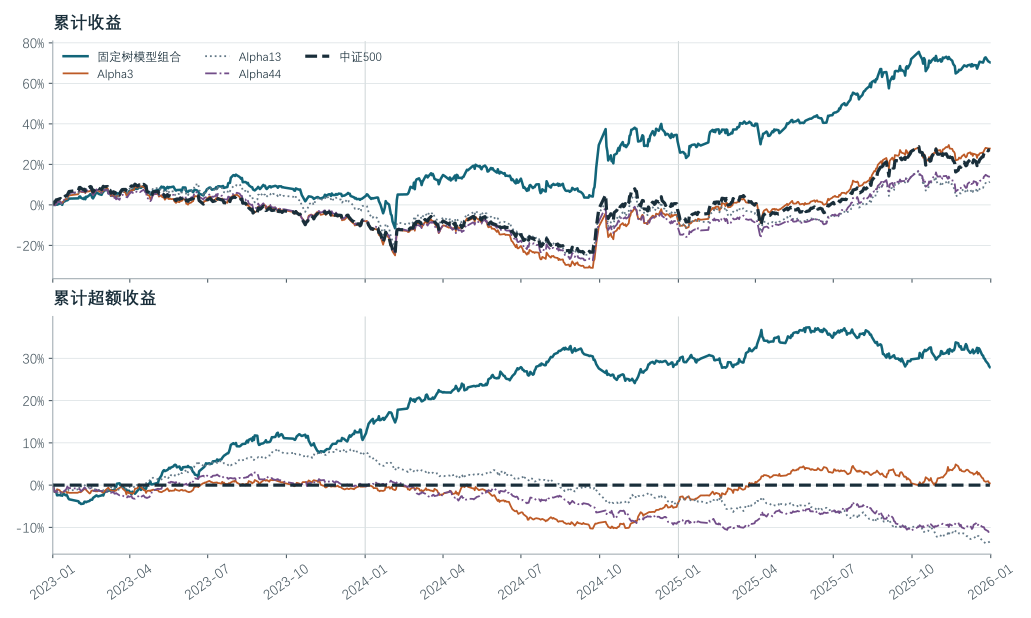

The data file committed next to this chart (first rows):
日期, 观测类型, 固定树模型组合·累计收益（%）, Alpha3·累计收益（%）, Alpha13·累计收益（%）, Alpha44·累计收益（%）, 中证500·累计收益（%）, 固定树模型组合·累计超额收益（%）, Alpha3·累计超额收益（%）, Alpha13·累计超额收益（%）, Alpha44·累计超额收益（%）, 中证500·累计超额收益（%）
2023-01-01, 绘图起点, 0.0, 0.0, 0.0, 0.0, 0.0, 0.0, 0.0, 0.0, 0.0, 0.0
2023-01-03, 交易日, 0.0, 0.0, 0.0, 0.0, 1.559, -1.559, -1.559, -1.559, -1.559, 0.0
2023-01-04, 交易日, -0.04747, -0.04746, -0.04748, -0.04747, 1.5, -1.549, -1.549, -1.549, -1.549, 0.0
2023-01-05, 交易日, 0.8852, 0.8865, 0.9605, 0.7952, 2.49, -1.59, -1.589, -1.515, -1.68, 0.0
2023-01-06, 交易日, 0.08433, 1.536, 0.7253, 1.187, 2.53, -2.423, -0.9841, -1.787, -1.331, 0.0
2023-01-09, 交易日, 0.6282, 1.758, 0.9541, 1.729, 2.993, -2.332, -1.218, -2.012, -1.247, 0.0
2023-01-10, 交易日, 0.6528, 1.566, 1.063, 1.371, 3.135, -2.445, -1.544, -2.042, -1.737, 0.0
2023-01-11, 交易日, 0.5037, 0.893, 0.4464, 1.139, 2.552, -2.028, -1.642, -2.087, -1.401, 0.0
2023-01-12, 交易日, 0.02315, 0.8345, 0.8756, 0.9123, 2.572, -2.525, -1.719, -1.679, -1.644, 0.0
2023-01-13, 交易日, 1.295, 1.572, 1.592, 1.652, 3.295, -1.958, -1.692, -1.674, -1.616, 0.0
2023-01-16, 交易日, 1.972, 2.931, 3.063, 3.294, 4.463, -2.421, -1.485, -1.355, -1.131, 0.0
2023-01-17, 交易日, 2.242, 2.922, 2.91, 3.663, 4.573, -2.262, -1.599, -1.61, -0.8795, 0.0
2023-01-18, 交易日, 2.246, 2.959, 3.584, 4.547, 4.894, -2.564, -1.87, -1.262, -0.3332, 0.0
2023-01-19, 交易日, 2.609, 4.071, 4.675, 5.099, 5.795, -3.069, -1.65, -1.068, -0.6643, 0.0
2023-01-20, 交易日, 3.092, 4.678, 5.193, 5.863, 6.598, -3.358, -1.826, -1.333, -0.6975, 0.0
2023-01-30, 交易日, 3.196, 5.224, 6.063, 6.274, 7.142, -3.767, -1.814, -1.015, -0.8191, 0.0
2023-01-31, 交易日, 3.232, 5.403, 5.889, 6.31, 7.242, -3.825, -1.736, -1.273, -0.8781, 0.0
2023-02-01, 交易日, 4.069, 6.803, 7.888, 7.568, 8.55, -4.234, -1.629, -0.6046, -0.9149, 0.0
2023-02-02, 交易日, 4.15, 6.807, 7.536, 7.419, 8.623, -4.223, -1.691, -0.9979, -1.119, 0.0
2023-02-03, 交易日, 3.462, 6.432, 7.897, 6.605, 8.172, -4.469, -1.627, -0.2466, -1.463, 0.0
2023-02-06, 交易日, 2.89, 6.305, 7.589, 6.549, 7.466, -4.369, -1.094, 0.1201, -0.8628, 0.0
2023-02-07, 交易日, 3.585, 6.973, 7.792, 7.115, 7.721, -3.931, -0.7025, 0.07214, -0.5686, 0.0
2023-02-08, 交易日, 2.784, 5.816, 6.516, 6.127, 6.886, -3.929, -1.009, -0.3368, -0.7153, 0.0
2023-02-09, 交易日, 4.07, 7.16, 7.838, 7.354, 8.357, -4.054, -1.116, -0.4717, -0.9356, 0.0
2023-02-10, 交易日, 3.868, 6.539, 7.486, 7.023, 8.011, -3.928, -1.376, -0.4788, -0.9249, 0.0
2023-02-13, 交易日, 4.863, 6.727, 8.159, 7.974, 8.856, -3.753, -1.982, -0.6359, -0.8189, 0.0
2023-02-14, 交易日, 5.362, 7.094, 8.17, 8.248, 9.084, -3.487, -1.847, -0.8347, -0.7746, 0.0
2023-02-15, 交易日, 5.15, 7.381, 8.396, 7.645, 8.865, -3.487, -1.379, -0.4249, -1.131, 0.0
2023-02-16, 交易日, 3.615, 5.898, 6.233, 5.781, 7.247, -3.461, -1.274, -0.9343, -1.376, 0.0
2023-02-17, 交易日, 3.2, 5.029, 5.477, 4.917, 6.359, -3.033, -1.266, -0.8185, -1.365, 0.0
2023-02-20, 交易日, 5.429, 6.646, 7.086, 6.791, 8.212, -2.616, -1.469, -1.035, -1.321, 0.0
2023-02-21, 交易日, 6.239, 7.29, 7.497, 7.675, 8.849, -2.436, -1.453, -1.239, -1.082, 0.0
2023-02-22, 交易日, 5.954, 7.109, 7.271, 7.33, 8.707, -2.574, -1.492, -1.319, -1.271, 0.0
2023-02-23, 交易日, 5.599, 7.01, 7.235, 7.101, 8.455, -2.677, -1.353, -1.121, -1.254, 0.0
2023-02-24, 交易日, 5.356, 6.764, 6.862, 6.617, 8.123, -2.601, -1.276, -1.163, -1.399, 0.0
2023-02-27, 交易日, 4.966, 5.932, 6.129, 6.076, 7.55, -2.441, -1.525, -1.318, -1.376, 0.0
2023-02-28, 交易日, 5.921, 6.541, 6.835, 6.84, 8.408, -2.329, -1.748, -1.451, -1.454, 0.0
2023-03-01, 交易日, 6.52, 7.276, 7.86, 7.56, 9.168, -2.465, -1.76, -1.193, -1.482, 0.0
2023-03-02, 交易日, 6.805, 7.091, 7.487, 7.135, 8.829, -1.886, -1.621, -1.228, -1.566, 0.0
2023-03-03, 交易日, 7.292, 7.58, 7.612, 7.365, 8.967, -1.557, -1.292, -1.238, -1.478, 0.0
2023-03-06, 交易日, 7.478, 8.255, 7.786, 7.335, 9.05, -1.461, -0.7407, -1.154, -1.582, 0.0
2023-03-07, 交易日, 5.819, 6.535, 5.838, 5.396, 7.159, -1.27, -0.5951, -1.226, -1.654, 0.0
2023-03-08, 交易日, 6.176, 6.353, 6.37, 5.638, 7.452, -1.206, -1.04, -0.9973, -1.699, 0.0
2023-03-09, 交易日, 5.778, 6.041, 6.343, 5.321, 7.187, -1.334, -1.086, -0.7761, -1.752, 0.0
2023-03-10, 交易日, 4.52, 4.495, 5.198, 3.901, 5.805, -1.234, -1.254, -0.5628, -1.81, 0.0
2023-03-13, 交易日, 5.204, 5.073, 5.89, 4.76, 6.489, -1.226, -1.348, -0.5516, -1.63, 0.0
2023-03-14, 交易日, 4.171, 4.046, 5.106, 3.407, 5.541, -1.318, -1.435, -0.4015, -2.031, 0.0
2023-03-15, 交易日, 5.75, 4.838, 5.126, 4.005, 6.142, -0.3705, -1.243, -0.9521, -2.023, 0.0
2023-03-16, 交易日, 4.263, 3.388, 3.602, 2.738, 4.713, -0.431, -1.28, -1.055, -1.894, 0.0
2023-03-17, 交易日, 5.774, 4.343, 4.169, 3.291, 5.435, 0.3285, -1.045, -1.198, -2.046, 0.0
2023-03-20, 交易日, 5.487, 4.336, 4.012, 2.521, 5.045, 0.4269, -0.6832, -0.979, -2.422, 0.0
2023-03-21, 交易日, 6.235, 5.73, 5.664, 3.871, 6.313, -0.07096, -0.5538, -0.5975, -2.312, 0.0
2023-03-22, 交易日, 6.925, 6.547, 6.33, 4.395, 6.911, 0.01649, -0.343, -0.5295, -2.37, 0.0
2023-03-23, 交易日, 7.293, 6.922, 7.014, 4.879, 7.525, -0.2139, -0.5657, -0.4613, -2.48, 0.0
2023-03-24, 交易日, 7.072, 6.633, 6.555, 4.9, 7.599, -0.4891, -0.9055, -0.9587, -2.53, 0.0
2023-03-27, 交易日, 6.456, 6.07, 6.702, 4.436, 7.624, -1.088, -1.457, -0.8439, -2.996, 0.0
2023-03-28, 交易日, 5.945, 4.715, 6.201, 3.895, 7.084, -1.066, -2.232, -0.8122, -3.012, 0.0
2023-03-29, 交易日, 5.19, 4.958, 5.931, 3.718, 6.754, -1.47, -1.692, -0.7582, -2.873, 0.0
2023-03-30, 交易日, 5.742, 5.498, 6.602, 4.442, 7.191, -1.355, -1.586, -0.5335, -2.585, 0.0
2023-03-31, 交易日, 6.685, 6.028, 7.539, 5.122, 8.106, -1.316, -1.938, -0.5076, -2.787, 0.0
... 668 more rows
